Run: headless pygame with SDL's dummy video driver; simulated clock (each Clock.tick advances the game by its frame time, no real sleeping); random seed 0; keys injected as events and as key.get_pressed() state; no mouse input; restart key SPACE tapped at the start of phases 3 and 4.
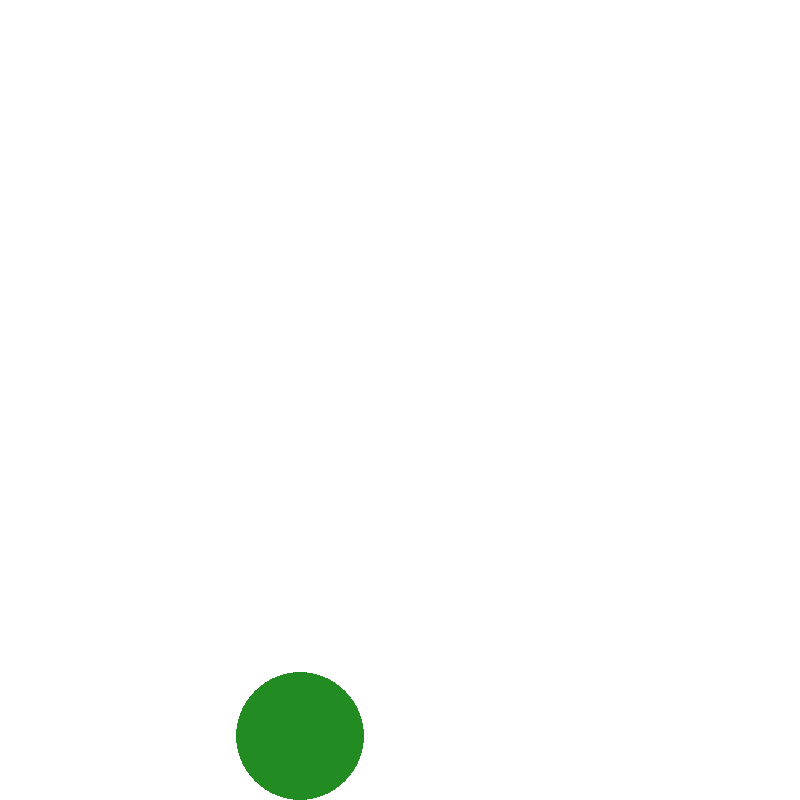
Frame 1 of 4 · flips 1–60 · no input
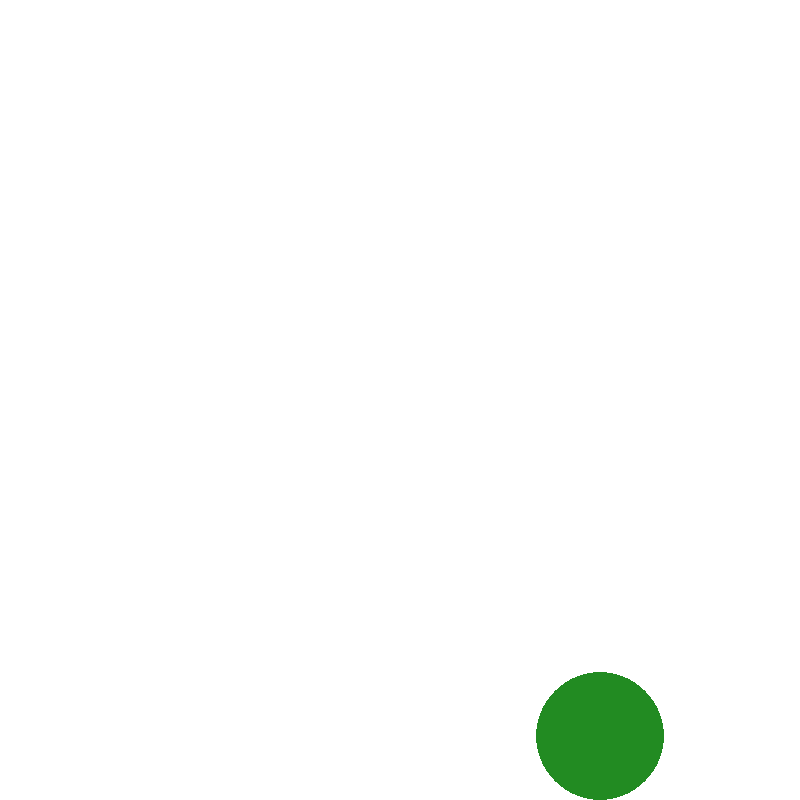
Frame 2 of 4 · flips 61–180 · tapped SPACE, RETURN · held RIGHT (→), D
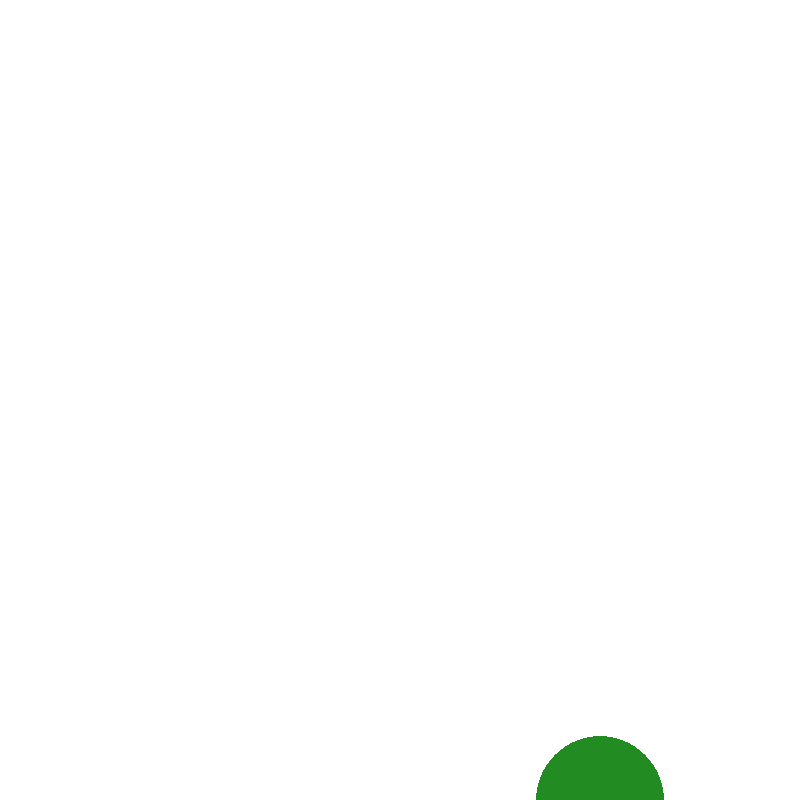
Frame 3 of 4 · flips 181–300 · tapped SPACE · held DOWN (↓), S
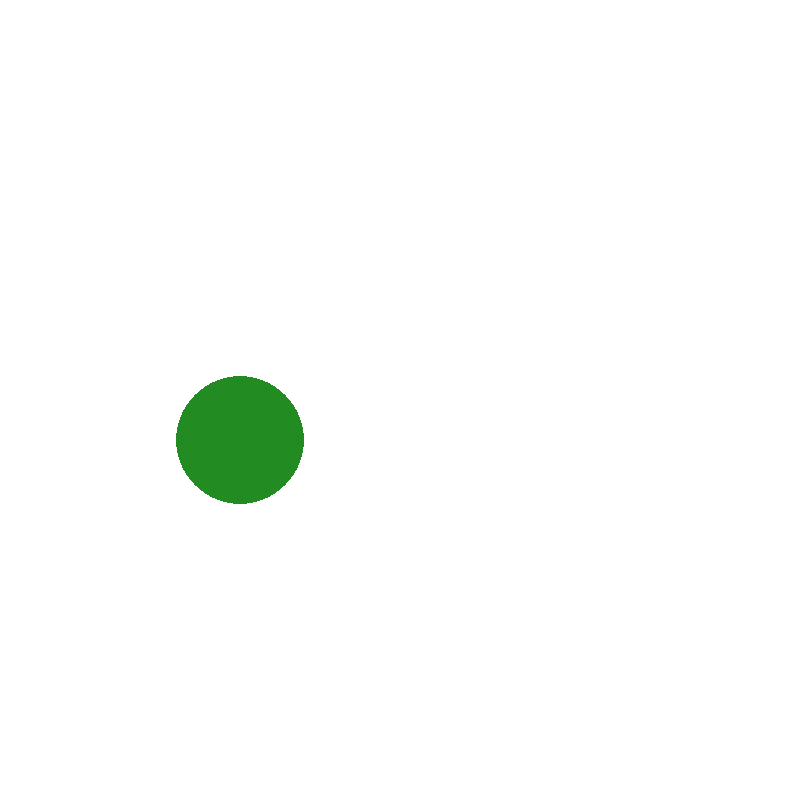
Frame 4 of 4 · flips 301–420 · tapped SPACE · held LEFT (←), A, UP (↑), W

The pygame program that drew these frames:

# player-constraints.py
import pygame


SCREEN_WIDTH = 600
SCREEN_HEIGHT = 800
CLOCK_TICK = 60
TITLE = "Arrow-Key Player Constraints (Buggy)"
PLAYER_SPEED = 16
PLAYER_WIDTH = 64
PLAYER_COLOR = "yellow2"


class Player:
    """Represents the player on the screen"""
    pass


def move_player(player, move):
    cx, cy = player.center_pos
    cx += move[0]
    cy += move[1]
    if cx < 0:
        cx = 0
    elif cx > SCREEN_WIDTH:
        cx = SCREEN_WIDTH
    cy = max(0, min(SCREEN_HEIGHT, cy))
    player.center_pos = [cx, cy]


def main():
    # Setup the pygame window and clock
    pygame.init()
    screen = pygame.display.set_mode((SCREEN_HEIGHT, SCREEN_HEIGHT))
    pygame.display.set_caption(TITLE)
    clock = pygame.time.Clock()

    ##########
    # Set up game media images, sounds
    ##########

    ##########
    # Set up game data
    ##########
    p = Player()
    p.center_pos = [SCREEN_WIDTH // 2, SCREEN_HEIGHT - PLAYER_WIDTH]
    p.radius = PLAYER_WIDTH
    p.color = "forestgreen"

    ##########
    # Game Loop
    ##########
    game_over = False
    running = True
    while running:
        ##########
        # Get Input/Events
        ##########
        for event in pygame.event.get():
            if event.type == pygame.QUIT:  # User clicked the window's X button
                running = False
            if event.type == pygame.KEYDOWN:
                if event.key == pygame.K_q or event.key == pygame.K_ESCAPE:
                    running = False
                if event.key == pygame.K_SPACE and game_over:
                    ### Do Stuff to Reset Game ###
                    game_over = False

        ##########
        # Update state of components/data
        ##########
        #### Always Update ####
        pressed = pygame.key.get_pressed()
        dx = (pressed[pygame.K_RIGHT] - pressed[pygame.K_LEFT]) * 3
        dy = (pressed[pygame.K_DOWN] - pressed[pygame.K_UP]) * 3
        move_player(p, [dx, dy])

        #### Update if Game is Not Over ####
        if not game_over:
            pass
        #### Update if Game is Over ####
        else:
            pass

        ##########
        # Update Display
        ##########
        #### Always Display ####
        screen.fill("white")
        pygame.draw.circle(screen, p.color, [p.center_pos[0], p.center_pos[1]], p.radius)

        #### Display while Game is being played ####
        if not game_over:
            pass
        #### Display while Game is Over ####
        else:
            pass

        #### Draw changes to the screen ####
        pygame.display.flip()

        ##########
        # Define the refresh rate of the screen
        ##########
        clock.tick(CLOCK_TICK)


main()
